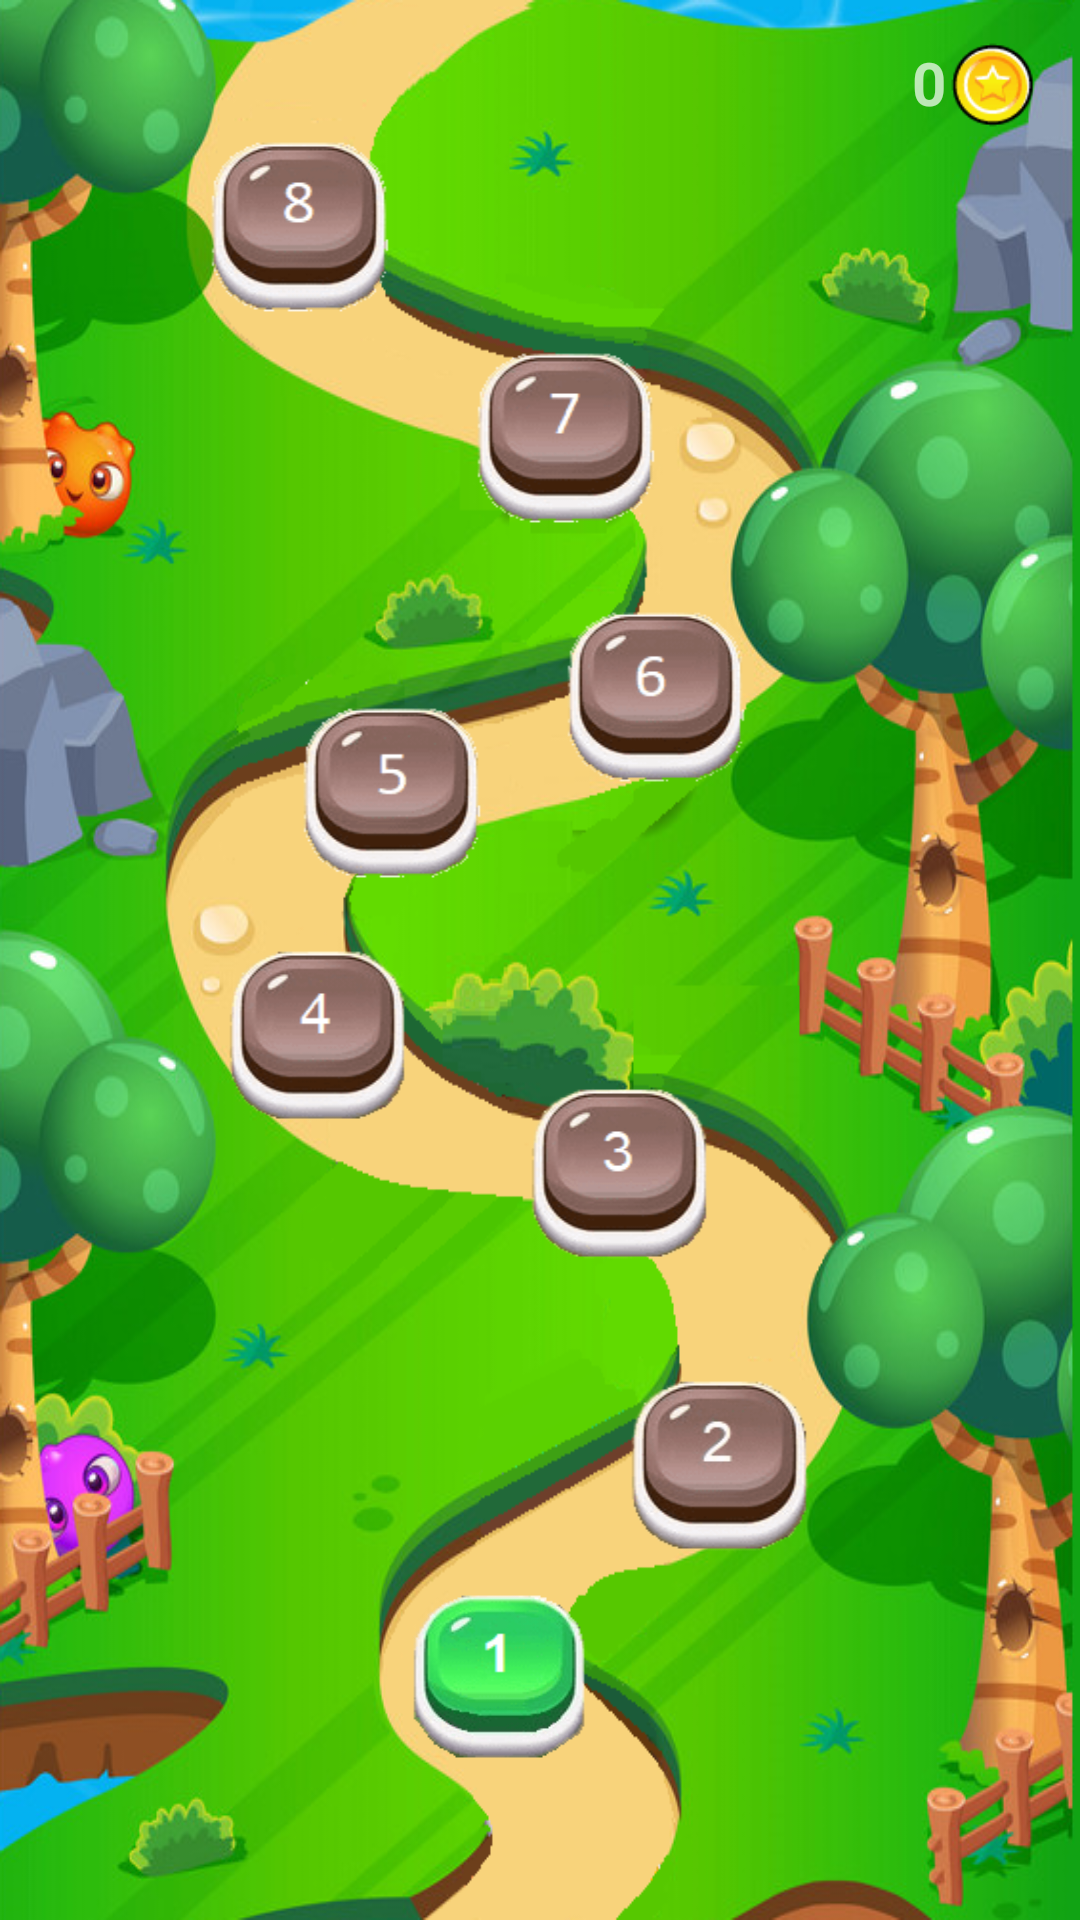

This screen was rendered from an Android layout file. Write that file and the resources it references.
<!-- AndroidManifest.xml: application theme Theme.AppCompat -->
<!-- res/layout/levels.xml -->
<?xml version="1.0" encoding="utf-8"?>
<androidx.constraintlayout.widget.ConstraintLayout xmlns:app="http://schemas.android.com/apk/res-auto"
    xmlns:tools="http://schemas.android.com/tools"
    android:orientation="vertical"
    android:layout_height="match_parent"
    android:layout_width="match_parent"
    android:background="@drawable/level_path"
    xmlns:android="http://schemas.android.com/apk/res/android">


   <TextView
       android:id="@+id/scoreLabel"
       android:layout_width="wrap_content"
       android:layout_height="wrap_content"
       android:text="0"
       android:textSize="20sp"
       android:textStyle="bold"
       app:layout_constraintBottom_toBottomOf="parent"
       app:layout_constraintEnd_toEndOf="parent"
       app:layout_constraintHorizontal_bias="0.872"
       app:layout_constraintStart_toStartOf="parent"
       app:layout_constraintTop_toTopOf="parent"
       app:layout_constraintVertical_bias="0.023"></TextView>


   <ImageView
       android:id="@+id/imageView"
       android:layout_width="30dp"
       android:layout_height="30dp"
       android:layout_centerHorizontal="true"
       android:layout_toRightOf="@id/scoreLabel"
       android:src="@drawable/coin1"
       app:layout_constraintBottom_toBottomOf="parent"
       app:layout_constraintEnd_toEndOf="parent"
       app:layout_constraintHorizontal_bias="0.958"
       app:layout_constraintStart_toStartOf="parent"
       app:layout_constraintTop_toTopOf="parent"
       app:layout_constraintVertical_bias="0.022"></ImageView>


   <ImageButton
       android:id="@+id/level8b"
       android:layout_width="60dp"
       android:layout_height="60dp"
       android:background="@null"
       android:scaleType="fitXY"
       android:src="@drawable/level8_on_press_b"
       app:layout_constraintBottom_toBottomOf="parent"
       app:layout_constraintEnd_toEndOf="parent"
       app:layout_constraintHorizontal_bias="0.233"
       app:layout_constraintStart_toStartOf="parent"
       app:layout_constraintTop_toTopOf="parent"
       app:layout_constraintVertical_bias="0.08"></ImageButton>

   <ImageButton
       android:id="@+id/level8g"
       android:layout_width="60dp"
       android:layout_height="60dp"
       android:background="@null"
       android:scaleType="fitXY"
       android:src="@drawable/level8_on_press_g"
       android:visibility="invisible"
       app:layout_constraintBottom_toBottomOf="parent"
       app:layout_constraintEnd_toEndOf="parent"
       app:layout_constraintHorizontal_bias="0.233"
       app:layout_constraintStart_toStartOf="parent"
       app:layout_constraintTop_toTopOf="parent"
       app:layout_constraintVertical_bias="0.08"></ImageButton>

   <ImageButton
       android:id="@+id/level7b"
       android:layout_width="60dp"
       android:layout_height="60dp"
       android:background="@null"
       android:scaleType="fitXY"
       android:src="@drawable/level7_on_press_b"
       app:layout_constraintBottom_toBottomOf="parent"
       app:layout_constraintEnd_toEndOf="parent"
       app:layout_constraintHorizontal_bias="0.529"
       app:layout_constraintStart_toStartOf="parent"
       app:layout_constraintTop_toTopOf="parent"
       app:layout_constraintVertical_bias="0.201"></ImageButton>

   <ImageButton
       android:id="@+id/level7g"
       android:layout_width="60dp"
       android:layout_height="60dp"
       android:background="@null"
       android:scaleType="fitXY"
       android:src="@drawable/level7_on_press_g"
       android:visibility="invisible"
       app:layout_constraintBottom_toBottomOf="parent"
       app:layout_constraintEnd_toEndOf="parent"
       app:layout_constraintHorizontal_bias="0.529"
       app:layout_constraintStart_toStartOf="parent"
       app:layout_constraintTop_toTopOf="parent"
       app:layout_constraintVertical_bias="0.201"></ImageButton>

   <ImageButton
       android:id="@+id/level6b"
       android:layout_width="60dp"
       android:layout_height="60dp"
       android:background="@null"
       android:scaleType="fitXY"
       android:src="@drawable/level6_on_press_b"
       app:layout_constraintBottom_toBottomOf="parent"
       app:layout_constraintEnd_toEndOf="parent"
       app:layout_constraintHorizontal_bias="0.629"
       app:layout_constraintStart_toStartOf="parent"
       app:layout_constraintTop_toTopOf="parent"
       app:layout_constraintVertical_bias="0.35"></ImageButton>

   <ImageButton
       android:id="@+id/level6g"
       android:layout_width="60dp"
       android:layout_height="60dp"
       android:background="@null"
       android:scaleType="fitXY"
       android:src="@drawable/level6_on_press_g"
       android:visibility="invisible"
       app:layout_constraintBottom_toBottomOf="parent"
       app:layout_constraintEnd_toEndOf="parent"
       app:layout_constraintHorizontal_bias="0.629"
       app:layout_constraintStart_toStartOf="parent"
       app:layout_constraintTop_toTopOf="parent"
       app:layout_constraintVertical_bias="0.35"></ImageButton>

   <ImageButton
       android:id="@+id/level5b"
       android:layout_width="60dp"
       android:layout_height="60dp"
       android:background="@null"
       android:scaleType="fitXY"
       android:src="@drawable/level5_on_press_b"
       app:layout_constraintBottom_toBottomOf="parent"
       app:layout_constraintEnd_toEndOf="parent"
       app:layout_constraintHorizontal_bias="0.336"
       app:layout_constraintStart_toStartOf="parent"
       app:layout_constraintTop_toTopOf="parent"
       app:layout_constraintVertical_bias="0.405"></ImageButton>

   <ImageButton
       android:id="@+id/level5g"
       android:layout_width="60dp"
       android:layout_height="60dp"
       android:background="@null"
       android:scaleType="fitXY"
       android:src="@drawable/level5_on_press_g"
       android:visibility="invisible"
       app:layout_constraintBottom_toBottomOf="parent"
       app:layout_constraintEnd_toEndOf="parent"
       app:layout_constraintHorizontal_bias="0.336"
       app:layout_constraintStart_toStartOf="parent"
       app:layout_constraintTop_toTopOf="parent"
       app:layout_constraintVertical_bias="0.394"></ImageButton>

   <ImageButton
       android:id="@+id/level4b"
       android:layout_width="60dp"
       android:layout_height="60dp"
       android:background="@null"
       android:scaleType="fitXY"
       android:src="@drawable/level4_on_press_b"
       app:layout_constraintBottom_toBottomOf="parent"
       app:layout_constraintEnd_toEndOf="parent"
       app:layout_constraintHorizontal_bias="0.253"
       app:layout_constraintStart_toStartOf="parent"
       app:layout_constraintTop_toTopOf="parent"
       app:layout_constraintVertical_bias="0.545"></ImageButton>

   <ImageButton
       android:id="@+id/level4g"
       android:layout_width="60dp"
       android:layout_height="60dp"
       android:scaleType="fitXY"
       android:background="@null"
       android:src="@drawable/level4_on_press_g"
       android:visibility="invisible"
       app:layout_constraintBottom_toBottomOf="parent"
       app:layout_constraintEnd_toEndOf="parent"
       app:layout_constraintHorizontal_bias="0.253"
       app:layout_constraintStart_toStartOf="parent"
       app:layout_constraintTop_toTopOf="parent"
       app:layout_constraintVertical_bias="0.545"></ImageButton>

   <ImageButton
       android:id="@+id/level1"
       android:layout_width="60dp"
       android:layout_height="60dp"
       android:src="@drawable/level1_on_press"
       android:scaleType="fitXY"
       android:background="@null"
       app:layout_constraintBottom_toBottomOf="parent"
       app:layout_constraintEnd_toEndOf="parent"
       app:layout_constraintHorizontal_bias="0.458"
       app:layout_constraintStart_toStartOf="parent"
       app:layout_constraintTop_toTopOf="parent"
       app:layout_constraintVertical_bias="0.915"></ImageButton>


   <ImageButton
       android:id="@+id/level2b"
       android:layout_width="60dp"
       android:layout_height="60dp"
       android:background="@null"
       android:scaleType="fitXY"
       android:src="@drawable/level2_on_press_b"
       app:layout_constraintBottom_toBottomOf="parent"
       app:layout_constraintEnd_toEndOf="parent"
       app:layout_constraintHorizontal_bias="0.7"
       app:layout_constraintStart_toStartOf="parent"
       app:layout_constraintTop_toTopOf="parent"
       app:layout_constraintVertical_bias="0.792"></ImageButton>

   <ImageButton
       android:id="@+id/level2g"
       android:layout_width="60dp"
       android:layout_height="60dp"
       android:background="@null"
       android:scaleType="fitXY"
       android:src="@drawable/level2_on_press_g"
       android:visibility="invisible"
       app:layout_constraintBottom_toBottomOf="parent"
       app:layout_constraintEnd_toEndOf="parent"
       app:layout_constraintHorizontal_bias="0.7"
       app:layout_constraintStart_toStartOf="parent"
       app:layout_constraintTop_toTopOf="parent"
       app:layout_constraintVertical_bias="0.792"></ImageButton>

   <ImageButton
       android:id="@+id/level3b"
       android:layout_width="60dp"
       android:layout_height="60dp"
       android:background="@null"
       android:scaleType="fitXY"
       android:src="@drawable/level3_on_press_b"
       app:layout_constraintBottom_toBottomOf="parent"
       app:layout_constraintEnd_toEndOf="parent"
       app:layout_constraintHorizontal_bias="0.589"
       app:layout_constraintStart_toStartOf="parent"
       app:layout_constraintTop_toTopOf="parent"
       app:layout_constraintVertical_bias="0.624"></ImageButton>

   <ImageButton
       android:id="@+id/level3g"
       android:layout_width="60dp"
       android:layout_height="60dp"
       android:background="@null"
       android:scaleType="fitXY"
       android:src="@drawable/level3_on_press_g"
       android:visibility="invisible"
       app:layout_constraintBottom_toBottomOf="parent"
       app:layout_constraintEnd_toEndOf="parent"
       app:layout_constraintHorizontal_bias="0.589"
       app:layout_constraintStart_toStartOf="parent"
       app:layout_constraintTop_toTopOf="parent"
       app:layout_constraintVertical_bias="0.624"></ImageButton>

   <ImageButton
        android:id="@+id/backBtn"
        android:layout_width="50dp"
        android:layout_height="50dp"
        android:background="@null"
        android:scaleType="fitXY"
        android:src="@drawable/back"
        app:layout_constraintBottom_toBottomOf="parent"
        app:layout_constraintEnd_toEndOf="parent"
        app:layout_constraintHorizontal_bias="0.002"
        app:layout_constraintStart_toStartOf="parent"
        app:layout_constraintTop_toTopOf="parent"
        app:layout_constraintVertical_bias="0.989"></ImageButton>

</androidx.constraintlayout.widget.ConstraintLayout>
<!-- resources referenced by this layout -->
<resources>
  <!-- drawable level1_on_press (drawable) -->
  <?xml version="1.0" encoding="utf-8"?>
  <selector xmlns:android="http://schemas.android.com/apk/res/android">
  
      <item android:state_pressed="false"
          android:drawable="@drawable/level1g">
      </item>
      <item android:state_pressed="true"
          android:drawable="@drawable/level1dg">
      </item>
  
  
  </selector>
  <!-- drawable level4_on_press_g (drawable) -->
  <?xml version="1.0" encoding="utf-8"?>
  <selector xmlns:android="http://schemas.android.com/apk/res/android">
  
      <item android:state_pressed="false"
          android:drawable="@drawable/level4g">
      </item>
      <item android:state_pressed="true"
          android:drawable="@drawable/level4dg">
      </item>
  
  </selector>
  <!-- drawable level5_on_press_b (drawable) -->
  <?xml version="1.0" encoding="utf-8"?>
  <selector xmlns:android="http://schemas.android.com/apk/res/android">
  
      <item android:state_pressed="false"
          android:drawable="@drawable/level5b">
      </item>
      <item android:state_pressed="true"
          android:drawable="@drawable/level5db">
      </item>
  
  </selector>
  <!-- drawable level5_on_press_g (drawable) -->
  <?xml version="1.0" encoding="utf-8"?>
  <selector xmlns:android="http://schemas.android.com/apk/res/android">
  
      <item android:state_pressed="false"
          android:drawable="@drawable/level5g">
      </item>
      <item android:state_pressed="true"
          android:drawable="@drawable/level5dg">
      </item>
  
  </selector>
  <!-- drawable level6_on_press_b (drawable) -->
  <?xml version="1.0" encoding="utf-8"?>
  <selector xmlns:android="http://schemas.android.com/apk/res/android">
  
      <item android:state_pressed="false"
          android:drawable="@drawable/level6b">
      </item>
      <item android:state_pressed="true"
          android:drawable="@drawable/level6db">
      </item>
  
  </selector>
  <!-- drawable level6_on_press_g (drawable) -->
  <?xml version="1.0" encoding="utf-8"?>
  <selector xmlns:android="http://schemas.android.com/apk/res/android">
  
      <item android:state_pressed="false"
          android:drawable="@drawable/level6g">
      </item>
      <item android:state_pressed="true"
          android:drawable="@drawable/level6dg">
      </item>
  
  </selector>
  <!-- drawable level7_on_press_b (drawable) -->
  <?xml version="1.0" encoding="utf-8"?>
  <selector xmlns:android="http://schemas.android.com/apk/res/android">
  
      <item android:state_pressed="false"
          android:drawable="@drawable/level7b">
      </item>
      <item android:state_pressed="true"
          android:drawable="@drawable/level7db">
      </item>
  
  </selector>
  <!-- drawable level7_on_press_g (drawable) -->
  <?xml version="1.0" encoding="utf-8"?>
  <selector xmlns:android="http://schemas.android.com/apk/res/android">
  
      <item android:state_pressed="false"
          android:drawable="@drawable/level7g">
      </item>
      <item android:state_pressed="true"
          android:drawable="@drawable/level7dg">
      </item>
  
  </selector>
  <!-- drawable level8_on_press_b (drawable) -->
  <?xml version="1.0" encoding="utf-8"?>
  <selector xmlns:android="http://schemas.android.com/apk/res/android">
  
      <item android:state_pressed="false"
          android:drawable="@drawable/level8b">
      </item>
      <item android:state_pressed="true"
          android:drawable="@drawable/level8db">
      </item>
  
  </selector>
  <!-- drawable level8_on_press_g (drawable) -->
  <?xml version="1.0" encoding="utf-8"?>
  <selector xmlns:android="http://schemas.android.com/apk/res/android">
  
      <item android:state_pressed="false"
          android:drawable="@drawable/level8g">
      </item>
      <item android:state_pressed="true"
          android:drawable="@drawable/level8dg">
      </item>
  
  </selector>
</resources>
